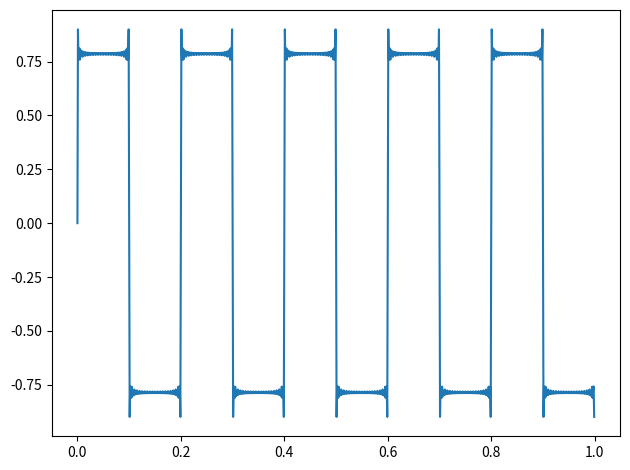

Source code (Python):
import matplotlib.pyplot as plt
import math
import numpy as np
from matplotlib.animation import FuncAnimation
frequency = 5
n = 60
t = np.arange(0, 1, 0.001)
Y = []

def sine_adder(n):
    if n == 0:
        return 0
    else:
        while n >= 0:
            return math.sin(2 * math.pi * t[i] * frequency * (2 * n - 1)) / (2 * n -1) + sine_adder(n - 1)


for i in range(0, len(t)):
        y = sine_adder(n)
        Y.append(y)


plt.plot(t, Y)

plt.tight_layout()
plt.show()

